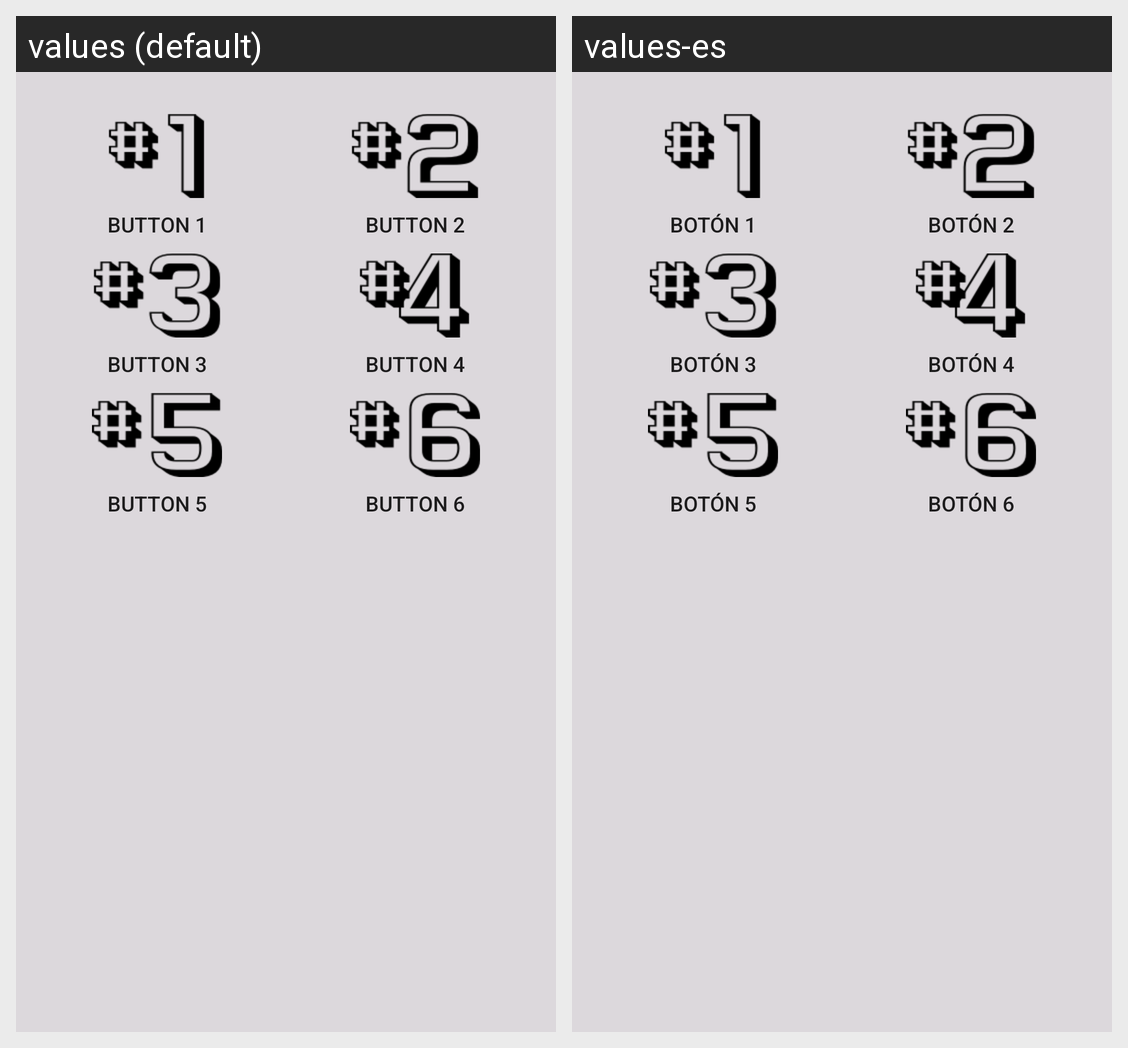

The Android screen above is rendered under two locales of the same app. Produce the string resources it draws, with the default and per-locale values.
Android screen res/layout/width.xml rendered under 2 locales, left to right: values (default), values-es. Device: Nexus 5 (rendered at 1080×1920; each locale shown at half size, 540×960, under a caption strip naming it); theme Theme.AppCompat.Light.
Strings drawn on this screen, with the default value and each locale's value (text and hints the layout hard-codes, and strings that could not be matched under every locale, appear in the picture but are not listed):

button1
  values: Button 1
  values-es: Botón 1

button2
  values: Button 2
  values-es: Botón 2

button3
  values: Button 3
  values-es: Botón 3

button4
  values: Button 4
  values-es: Botón 4

button5
  values: Button 5
  values-es: Botón 5

button6
  values: Button 6
  values-es: Botón 6
